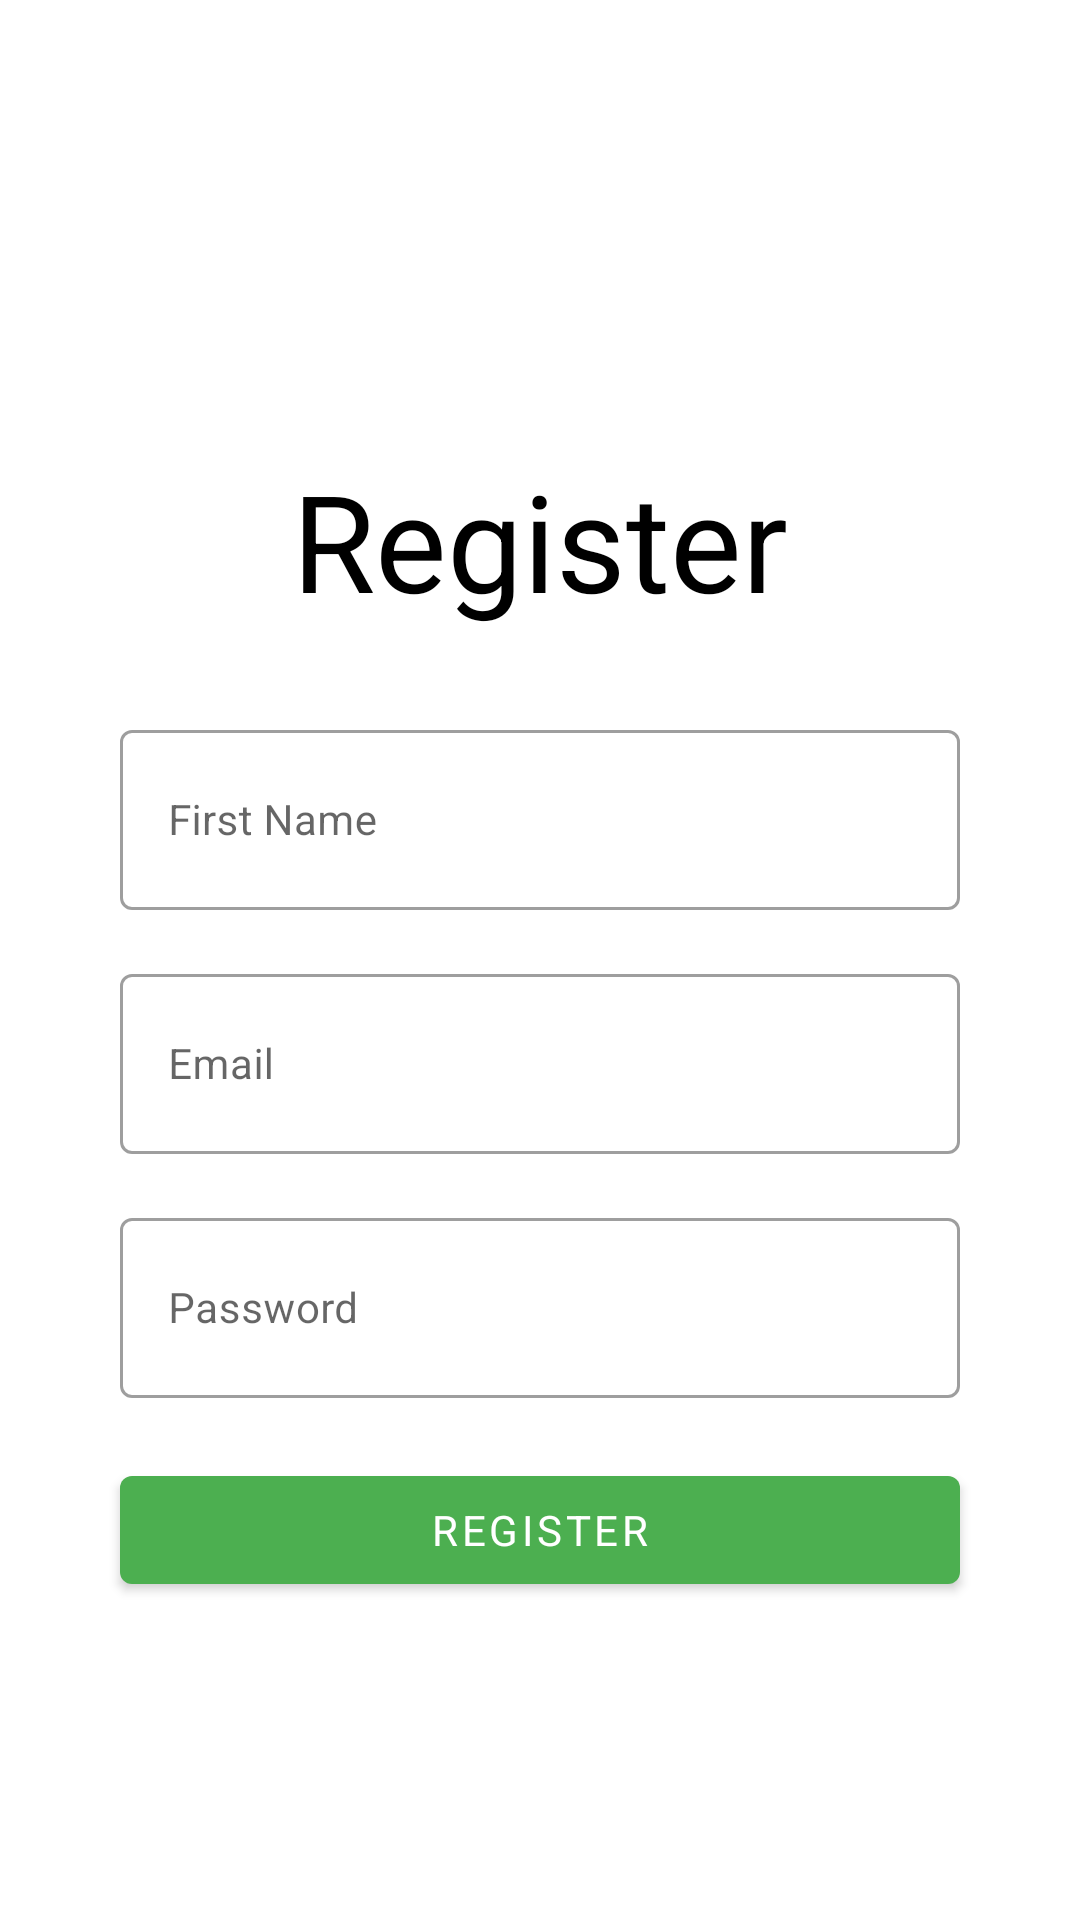

Reconstruct the res/layout file that produces this screen, plus the resources it refers to.
<!-- AndroidManifest.xml: application theme Theme.Notee -->
<!-- res/layout/activity_register.xml -->
<?xml version="1.0" encoding="utf-8"?>
<androidx.constraintlayout.widget.ConstraintLayout xmlns:android="http://schemas.android.com/apk/res/android"
    xmlns:app="http://schemas.android.com/apk/res-auto"
    android:layout_width="match_parent"
    android:layout_height="match_parent">

    <com.google.android.material.textview.MaterialTextView
        android:id="@+id/register_title"
        android:layout_width="wrap_content"
        android:layout_height="wrap_content"
        android:layout_marginTop="150dp"
        android:text="@string/register"
        android:textAlignment="center"
        android:textSize="45sp"
        app:fontFamily="@font/roboto_regular"
        app:layout_constraintEnd_toEndOf="@+id/first_name_layout"
        app:layout_constraintStart_toStartOf="@+id/first_name_layout"
        app:layout_constraintTop_toTopOf="parent" />

    <com.google.android.material.textfield.TextInputLayout
        android:id="@+id/password_layout"
        style="@style/Widget.MaterialComponents.TextInputLayout.OutlinedBox"
        android:layout_width="0dp"
        android:layout_height="wrap_content"
        android:layout_marginTop="@dimen/margin_top"
        app:layout_constraintEnd_toEndOf="parent"
        app:layout_constraintStart_toStartOf="parent"
        app:layout_constraintTop_toBottomOf="@id/email_layout"
        app:layout_constraintWidth_default="wrap"
        app:layout_constraintWidth_max="320dp"
        app:layout_constraintWidth_min="280dp">

        <com.google.android.material.textfield.TextInputEditText
            android:id="@+id/password_field"
            android:layout_width="match_parent"
            android:layout_height="60dp"
            android:hint="@string/password"
            android:imeOptions="actionDone"
            android:inputType="textPassword"
            android:textSize="14sp"
            app:fontFamily="@font/lato_regular" />

    </com.google.android.material.textfield.TextInputLayout>

    <com.google.android.material.textfield.TextInputLayout
        android:id="@+id/first_name_layout"
        style="@style/Widget.MaterialComponents.TextInputLayout.OutlinedBox"
        android:layout_width="0dp"
        android:layout_height="wrap_content"
        android:layout_marginTop="28dp"
        app:layout_constraintEnd_toEndOf="parent"
        app:layout_constraintStart_toStartOf="parent"
        app:layout_constraintTop_toBottomOf="@+id/register_title"
        app:layout_constraintWidth_default="wrap"
        app:layout_constraintWidth_max="320dp"
        app:layout_constraintWidth_min="280dp">

        <com.google.android.material.textfield.TextInputEditText
            android:id="@+id/first_name_field"
            android:layout_width="match_parent"
            android:layout_height="60dp"
            android:hint="@string/first_name"
            android:imeOptions="actionNext"
            android:inputType="textAutoComplete"
            android:textSize="14sp"
            app:fontFamily="@font/lato_regular" />

    </com.google.android.material.textfield.TextInputLayout>

    <com.google.android.material.textfield.TextInputLayout
        android:id="@+id/email_layout"
        style="@style/Widget.MaterialComponents.TextInputLayout.OutlinedBox"
        android:layout_width="0dp"
        android:layout_height="wrap_content"
        android:layout_marginTop="@dimen/margin_top"
        app:layout_constraintEnd_toEndOf="parent"
        app:layout_constraintStart_toStartOf="parent"
        app:layout_constraintTop_toBottomOf="@id/first_name_layout"
        app:layout_constraintWidth_default="wrap"
        app:layout_constraintWidth_max="320dp"
        app:layout_constraintWidth_min="280dp">

        <com.google.android.material.textfield.TextInputEditText
            android:id="@+id/email_field"
            android:layout_width="match_parent"
            android:layout_height="60dp"
            android:hint="@string/email"
            android:imeOptions="actionNext"
            android:inputType="textEmailAddress"
            android:textSize="14sp"
            app:fontFamily="@font/lato_regular" />

    </com.google.android.material.textfield.TextInputLayout>

    <com.google.android.material.button.MaterialButton
        android:id="@+id/register_button"
        android:layout_width="0dp"
        android:layout_height="wrap_content"
        android:layout_marginTop="20dp"
        android:minHeight="48dp"
        android:text="@string/register"
        android:textSize="14sp"
        app:fontFamily="@font/lato_regular"
        app:layout_constraintEnd_toEndOf="@+id/password_layout"
        app:layout_constraintStart_toStartOf="@+id/password_layout"
        app:layout_constraintTop_toBottomOf="@id/password_layout" />

    <ProgressBar
        android:id="@+id/register_progress_bar"
        style="?android:attr/progressBarStyle"
        android:layout_width="wrap_content"
        android:layout_height="wrap_content"
        android:visibility="gone"
        app:layout_constraintBottom_toBottomOf="parent"
        app:layout_constraintEnd_toEndOf="parent"
        app:layout_constraintStart_toStartOf="parent"
        app:layout_constraintTop_toTopOf="parent" />

</androidx.constraintlayout.widget.ConstraintLayout>
<!-- resources referenced by this layout -->
<resources>
  <dimen name="margin_top">16dp</dimen>
  <string name="email">Email</string>
  <string name="first_name">First Name</string>
  <string name="password">Password</string>
  <string name="register">Register</string>
  <style name="Theme.Notee" parent="Theme.MaterialComponents.DayNight.NoActionBar">
          
          <item name="colorPrimary">@color/green_500</item>
          <item name="colorPrimaryVariant">@color/green_700</item>
          <item name="colorOnPrimary">@color/white</item>
          
          <item name="colorSecondary">@color/light_green_200</item>
          <item name="colorSecondaryVariant">@color/light_green_700</item>
          <item name="colorOnSecondary">@color/black</item>
          
          <item name="dividerColor">@color/green_500</item>
          <item name="android:textColor">@color/black</item>
  
      </style>
  <color name="green_500">#FF4CAF50</color>
  <color name="green_700">#FF388E3C</color>
  <color name="white">#FFFFFFFF</color>
  <color name="light_green_200">#FFDCEDC8</color>
  <color name="light_green_700">#FF689F38</color>
  <color name="black">#FF000000</color>
</resources>
